Labelled photos from "dataset", an image-classification folder in ChaitanyaGidwani/F1. The possible labels are: damp, dry, wet.

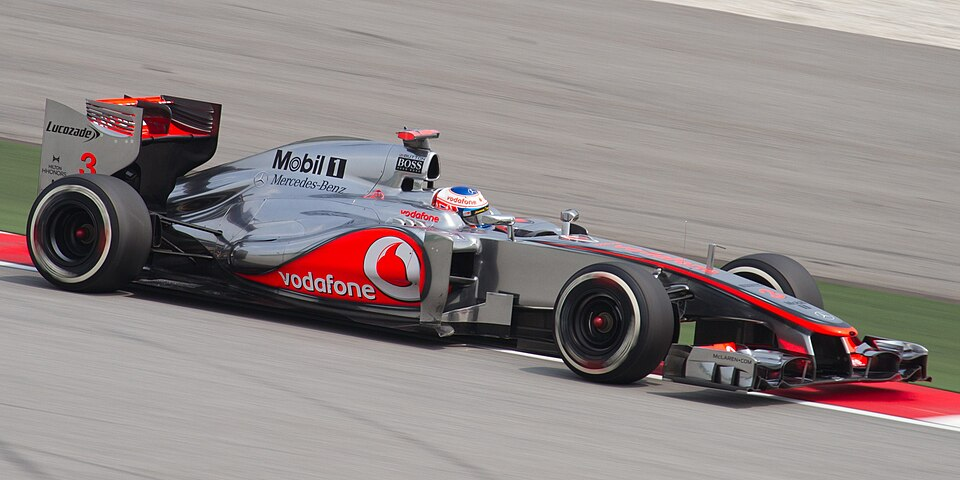
Label: damp

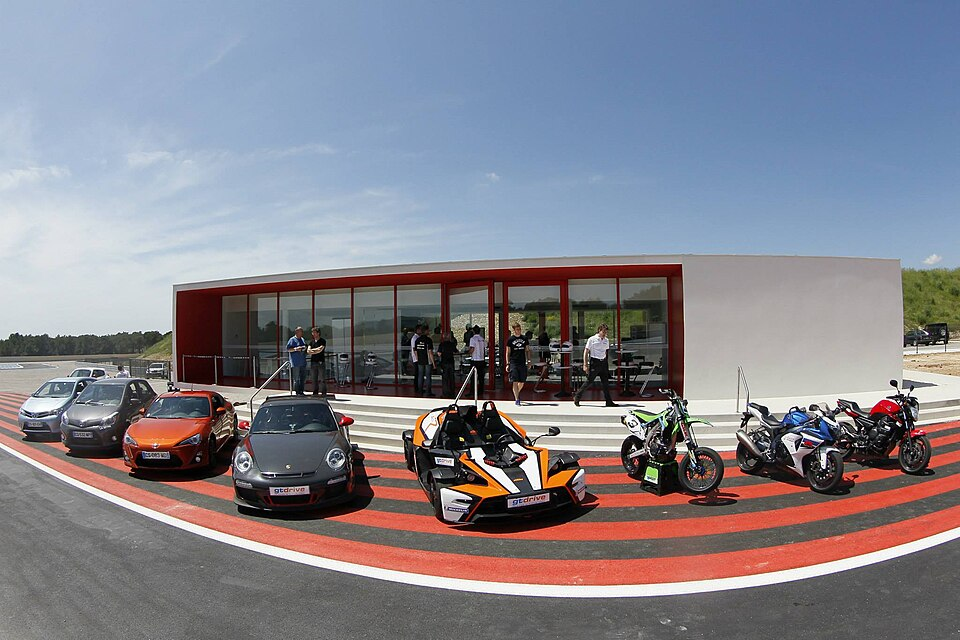
Label: dry

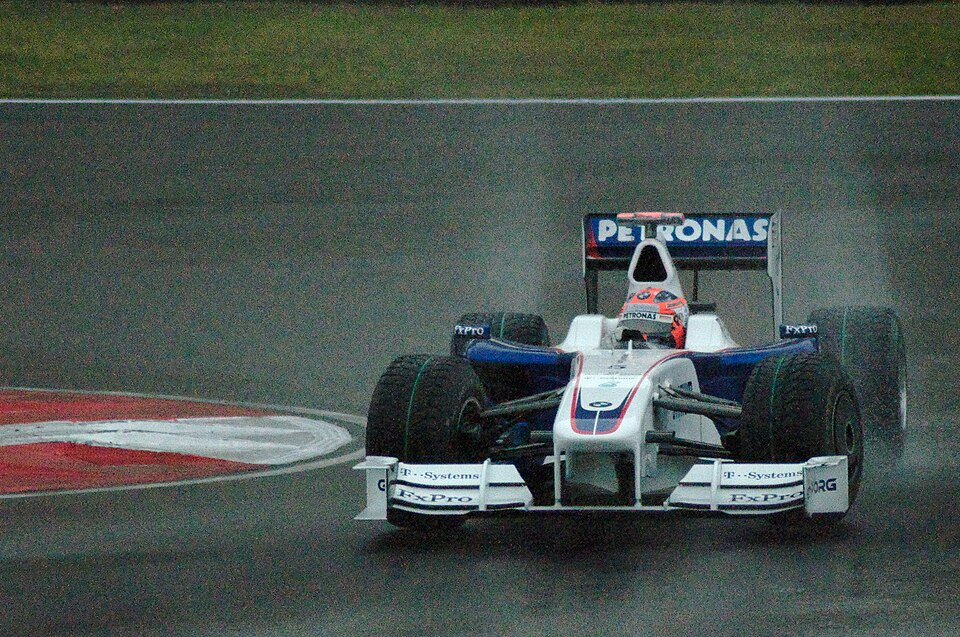
Label: wet

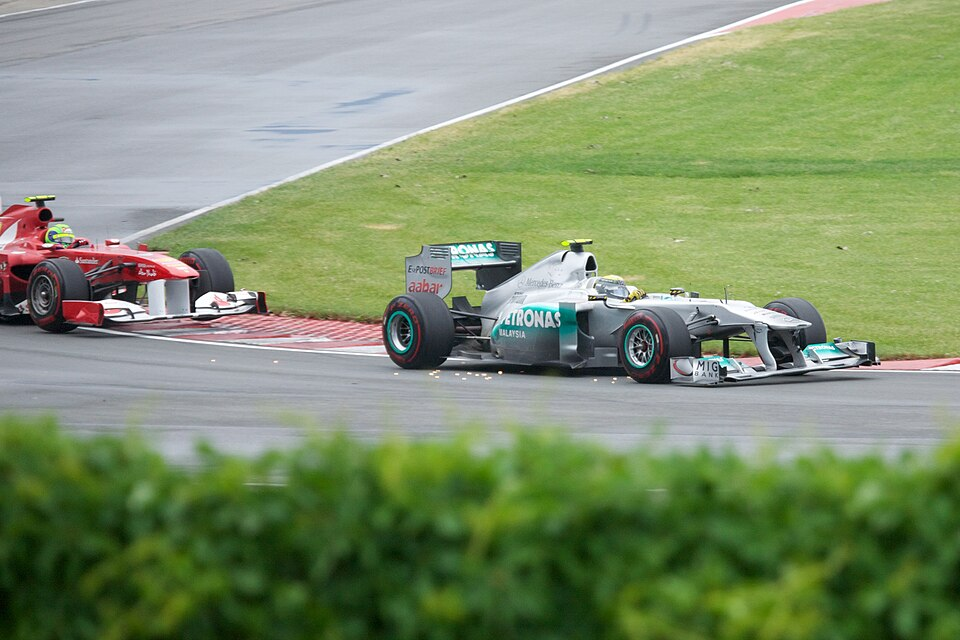
Label: damp

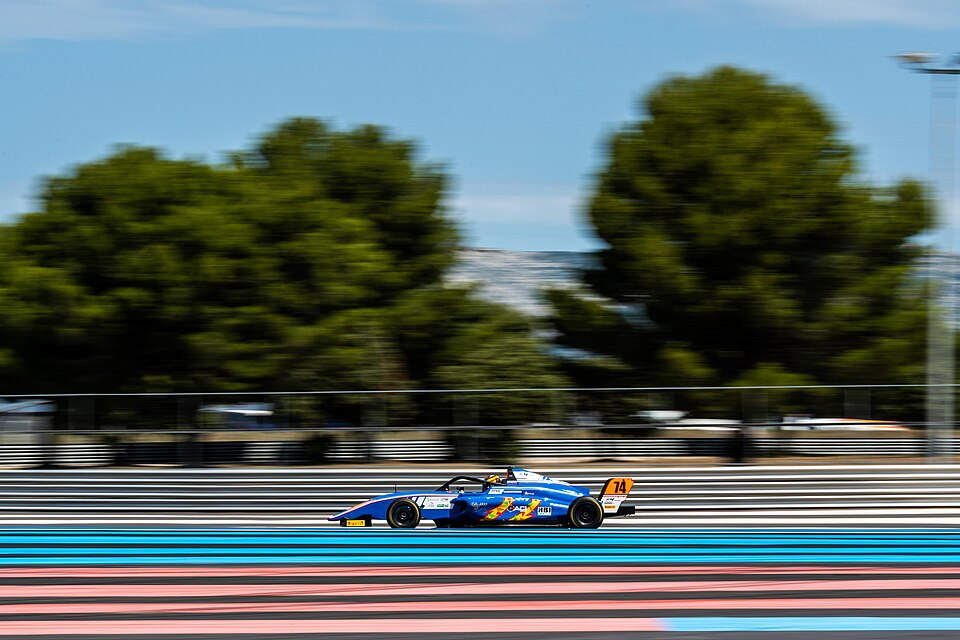
Label: dry

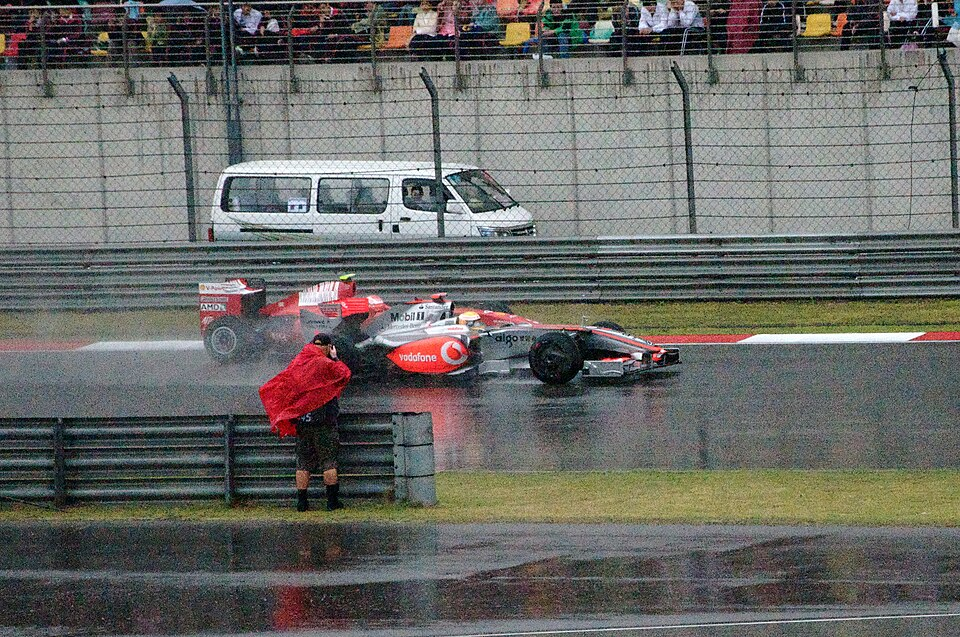
Label: wet
